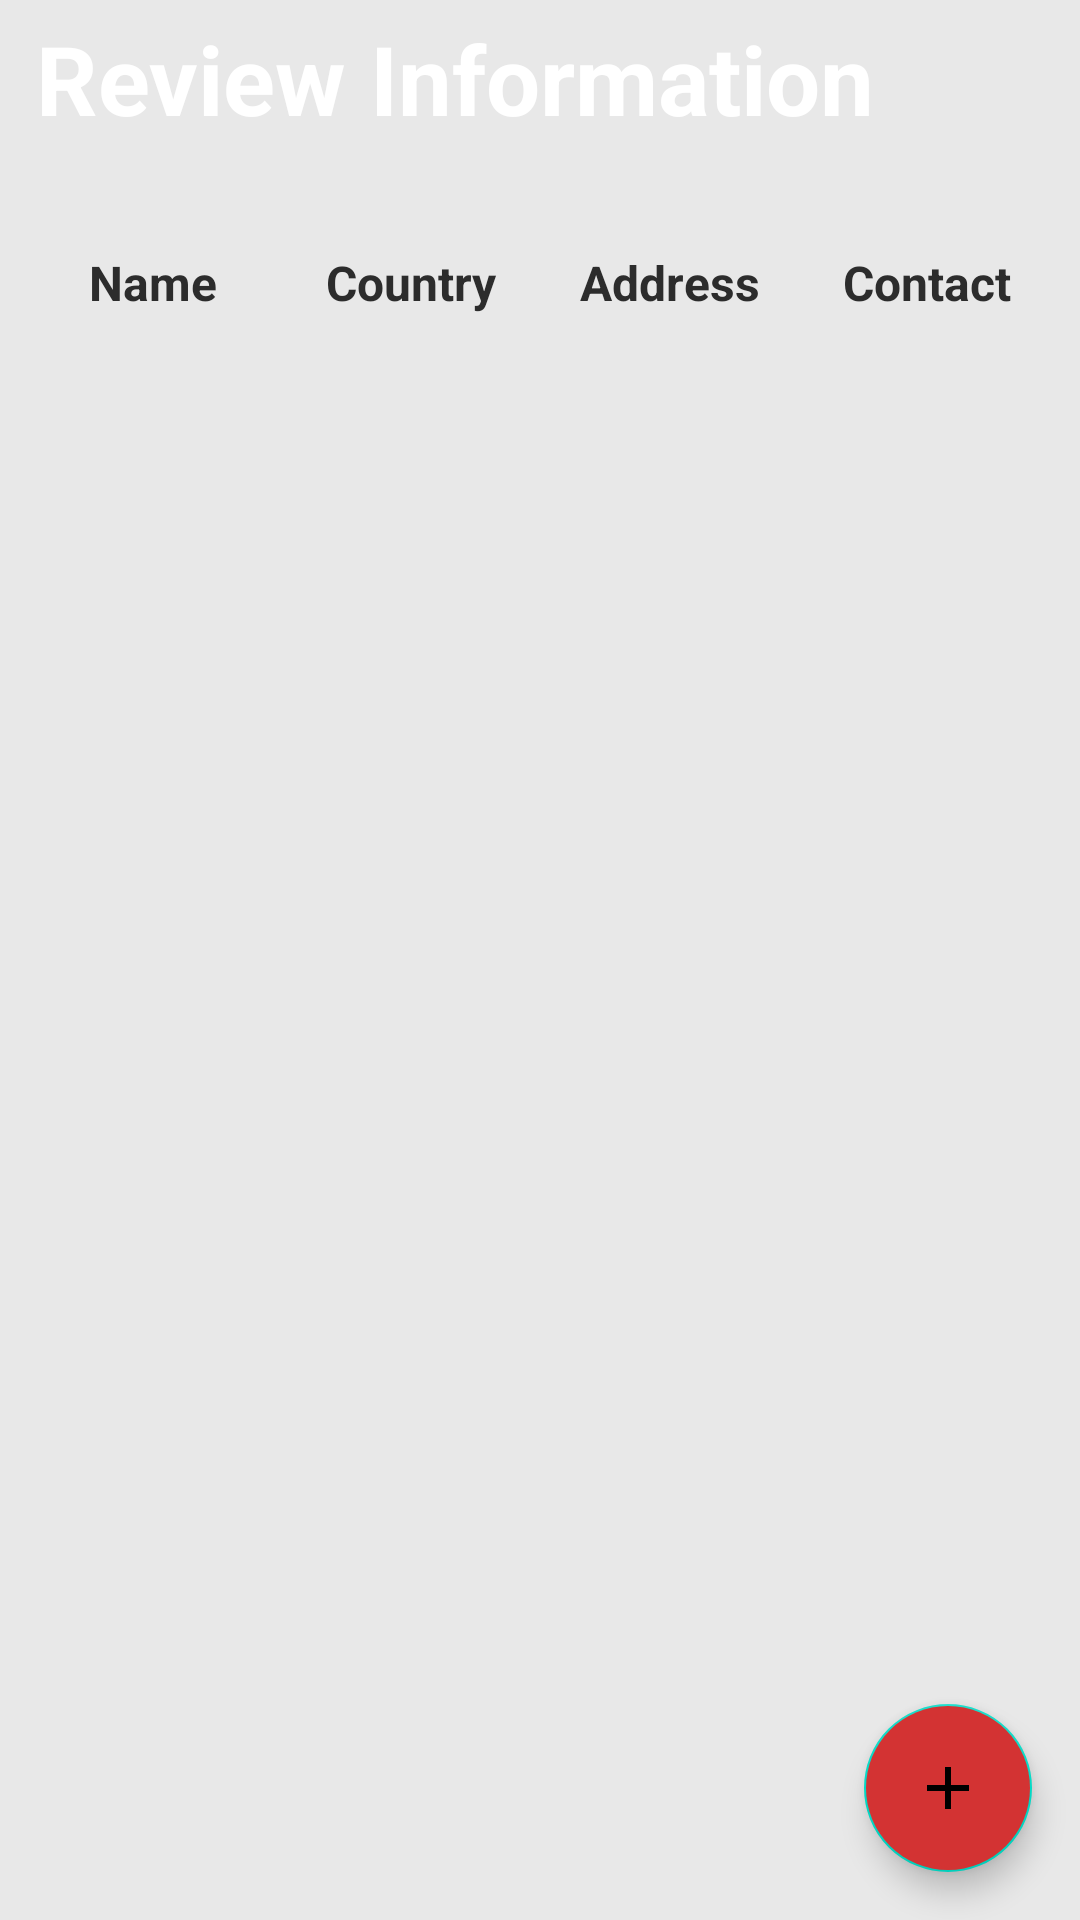

Reconstruct the res/layout file that produces this screen, plus the resources it refers to.
<!-- AndroidManifest.xml: application theme Theme.FastTransfer -->
<!-- res/layout/view_review_details.xml -->
<androidx.constraintlayout.widget.ConstraintLayout
    xmlns:android="http://schemas.android.com/apk/res/android"
    xmlns:app="http://schemas.android.com/apk/res-auto"
    xmlns:tools="http://schemas.android.com/tools"
    android:layout_width="match_parent"
    android:layout_height="match_parent"
    android:background="@color/colorBackground"
    tools:context=".Activity.ReviewDetailsActivity">

    <TextView
        android:id="@+id/tvReviewInformation"
        android:layout_width="0dp"
        android:layout_height="wrap_content"
        android:background="@drawable/rounded_header"
        android:padding="12dp"
        android:text="@string/review_info_title"
        android:textColor="@android:color/white"
        android:textSize="32sp"
        android:textStyle="bold"
        android:gravity="start"
        android:layout_marginTop="-8dp"
        app:layout_constraintTop_toTopOf="parent"
        app:layout_constraintStart_toStartOf="parent"
        app:layout_constraintEnd_toEndOf="parent" />

    <GridLayout
        android:id="@+id/gridLayout"
        android:layout_width="0dp"
        android:layout_height="wrap_content"
        android:columnCount="4"
        android:rowCount="4"
        android:layout_marginTop="16dp"
        app:layout_constraintTop_toBottomOf="@id/tvReviewInformation"
        app:layout_constraintStart_toStartOf="parent"
        app:layout_constraintEnd_toEndOf="parent"
        android:padding="8dp">

        <TextView
            android:id="@+id/tvNameHeader"
            style="@style/revHeaderTextStyle"
            android:text="@string/name" />

        <TextView
            android:id="@+id/tvCountryHeader"
            style="@style/revHeaderTextStyle"
            android:text="@string/country" />

        <TextView
            android:id="@+id/tvAddressHeader"
            style="@style/revHeaderTextStyle"
            android:text="@string/address" />

        <TextView
            android:id="@+id/tvContactHeader"
            style="@style/revHeaderTextStyle"
            android:text="@string/contact_info" />

        <TextView
            android:id="@+id/tvSenderName"
            style="@style/revDataTextStyle" />

        <TextView
            android:id="@+id/tvSenderCountry"
            style="@style/revDataTextStyle" />

        <TextView
            android:id="@+id/tvSenderAddress"
            style="@style/revDataTextStyle" />

        <TextView
            android:id="@+id/tvSenderContact"
            style="@style/revDataTextStyle" />

        <ImageView
            android:id="@+id/ivArrow"
            style="@style/revArrowStyle"
            android:layout_columnSpan="4" />

        <TextView
            android:id="@+id/tvReceiverName"
            style="@style/revDataTextStyle" />

        <TextView
            android:id="@+id/tvReceiverCountry"
            style="@style/revDataTextStyle" />

        <TextView
            android:id="@+id/tvReceiverAddress"
            style="@style/revDataTextStyle" />

        <TextView
            android:id="@+id/tvReceiverContact"
            style="@style/revDataTextStyle" />

    </GridLayout>

    <com.google.android.material.floatingactionbutton.FloatingActionButton
        android:id="@+id/fabBackToSender"
        android:layout_width="wrap_content"
        android:layout_height="wrap_content"
        android:layout_margin="16dp"
        android:backgroundTint="@color/colorPrimary"
        android:contentDescription="@string/todo"
        android:src="@drawable/add"
        app:fabSize="normal"
        app:layout_constraintBottom_toBottomOf="parent"
        app:layout_constraintEnd_toEndOf="parent"/>

</androidx.constraintlayout.widget.ConstraintLayout>
<!-- resources referenced by this layout -->
<resources>
  <color name="colorBackground">#E8E8E8</color>
  <color name="colorPrimary">#D33333</color>
  <!-- drawable add (drawable) -->
  <vector xmlns:android="http://schemas.android.com/apk/res/android"
      android:width="48dp"
      android:height="48dp"
      android:viewportWidth="24"
      android:viewportHeight="24">
      <path
          android:fillColor="@color/colorBackground"
          android:pathData="M19,13h-6v6h-2v-6H5v-2h6V5h2v6h6v2z"/>
  </vector>
  <string name="address">Address</string>
  <string name="contact_info">Contact</string>
  <string name="country">Country</string>
  <string name="name">Name</string>
  <string name="review_info_title">Review Information</string>
  <string name="todo">TODO</string>
  <style name="revArrowStyle">
          <item name="android:layout_width">@dimen/column_width</item>
          <item name="android:layout_height">32dp</item>
          <item name="android:layout_gravity">center_vertical</item>
          <item name="android:layout_marginTop">@dimen/review_margin</item>
          <item name="android:layout_marginBottom">@dimen/review_margin</item>
          <item name="android:src">@drawable/arrow_icon</item>
      </style>
  <style name="revDataTextStyle">
          <item name="android:textColor">@android:color/black</item>
          <item name="android:gravity">center</item>
          <item name="android:layout_width">@dimen/column_width</item>
          <item name="android:layout_height">wrap_content</item>
          <item name="android:layout_marginTop">@dimen/header_padding</item>
      </style>
  <style name="revHeaderTextStyle">
          <item name="android:textSize">@dimen/text_size</item>
          <item name="android:textStyle">bold</item>
          <item name="android:textColor">@color/colorText</item>
          <item name="android:gravity">center</item>
          <item name="android:layout_width">@dimen/column_width</item>
          <item name="android:layout_height">wrap_content</item>
      </style>
  <style name="Theme.FastTransfer" parent="Theme.MaterialComponents.Light.NoActionBar">
          <item name="colorPrimary">@color/colorPrimary</item>
          <item name="android:windowBackground">@color/colorBackground</item>
          <item name="android:textColor">@color/colorText</item>
      </style>
  <dimen name="column_width">86dp</dimen>
  <dimen name="review_margin">24dp</dimen>
  <dimen name="header_padding">16dp</dimen>
  <dimen name="text_size">16sp</dimen>
  <color name="colorText">#2C2C2C</color>
</resources>
